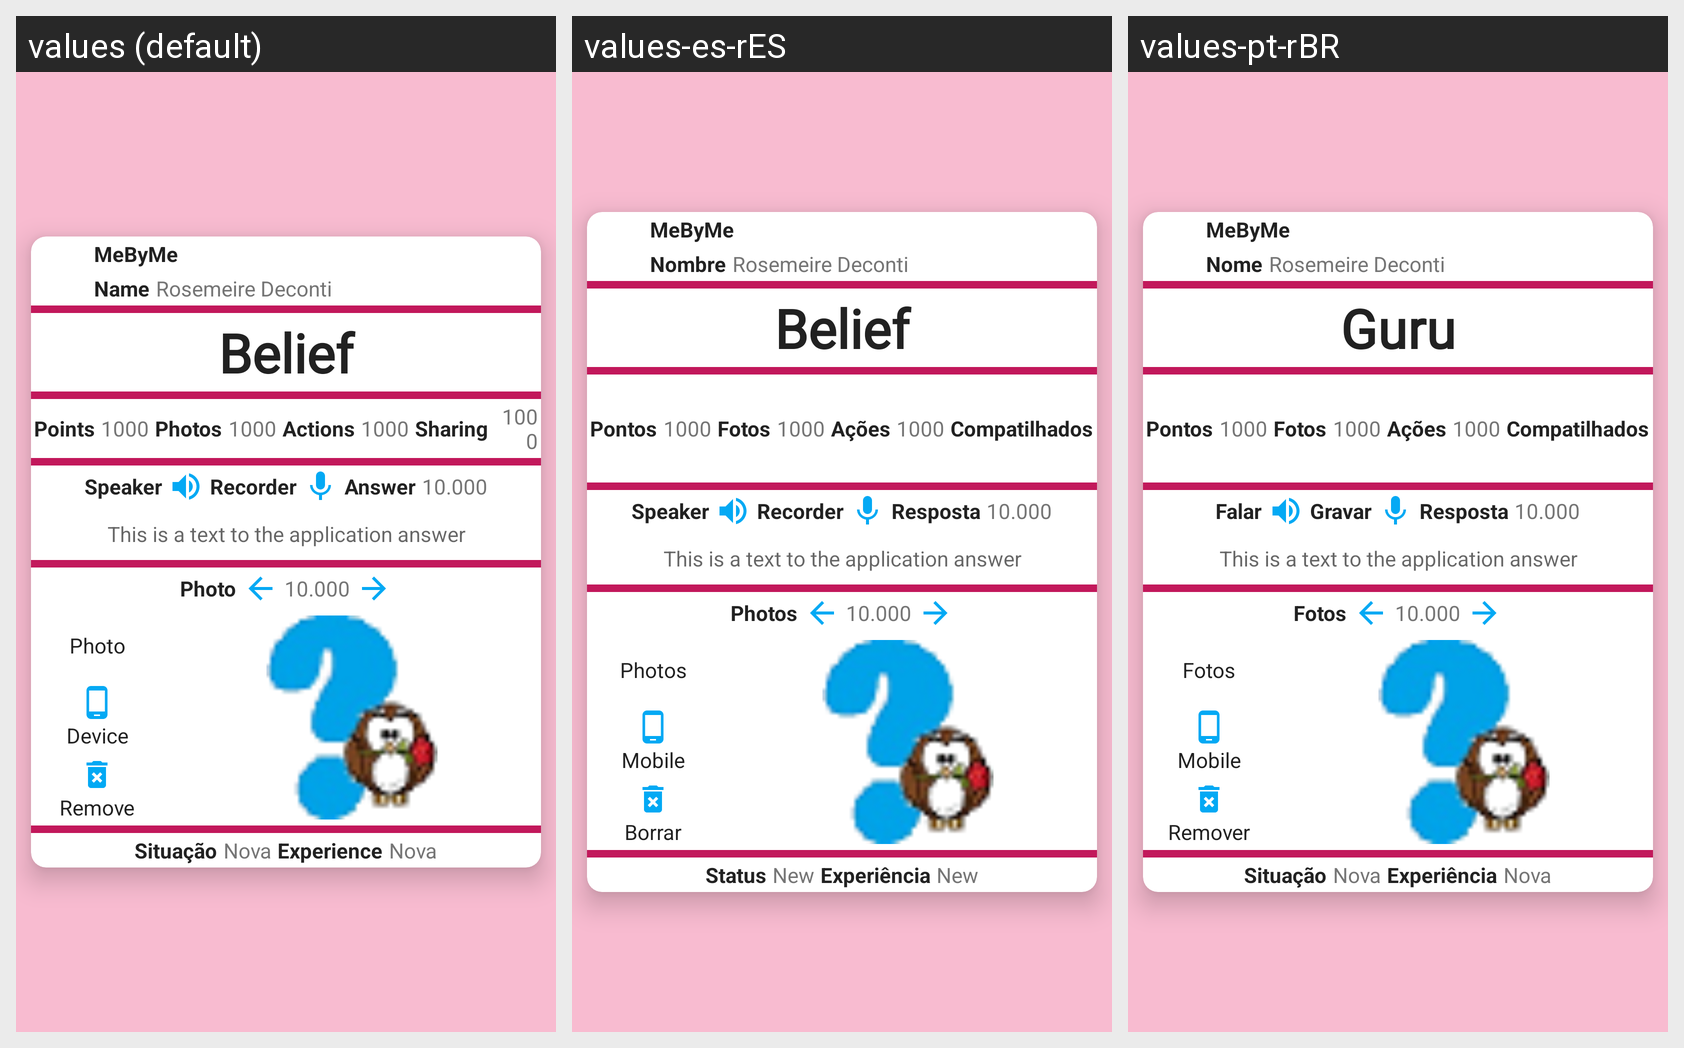

Strings drawn on this Android screen and how each of the app's shown locales translates them:
Android screen res/layout/belief_crud_fragment.xml rendered under 3 locales, left to right: values (default), values-es-rES, values-pt-rBR. Device: Nexus 5 (rendered at 1080×1920; each locale shown at half size, 540×960, under a caption strip naming it); theme ThemeDefault.
Strings drawn on this screen, with the default value and each locale's value (text and hints the layout hard-codes, and strings that could not be matched under every locale, appear in the picture but are not listed):

app_name
  values: MeByMe
  values-es-rES: MeByMe  [not translated; the default value is used]
  values-pt-rBR: MeByMe  [not translated; the default value is used]

label_name
  values: Name
  values-es-rES: Nombre
  values-pt-rBR: Nome

label_screen_test_name
  values: Rosemeire Deconti
  values-es-rES: Rosemeire Deconti  [not translated; the default value is used]
  values-pt-rBR: Rosemeire Deconti  [not translated; the default value is used]

label_belief
  values: Belief
  values-es-rES: Belief
  values-pt-rBR: Guru

label_points
  values: Points
  values-es-rES: Pontos
  values-pt-rBR: Pontos

label_screen_number_test_03
  values: 1000
  values-es-rES: 1000  [not translated; the default value is used]
  values-pt-rBR: 1000  [not translated; the default value is used]

label_number_photos
  values: Photos
  values-es-rES: Fotos
  values-pt-rBR: Fotos

label_number_actions
  values: Actions
  values-es-rES: Ações
  values-pt-rBR: Ações

label_number_sharing
  values: Sharing
  values-es-rES: Compatilhados
  values-pt-rBR: Compatilhados

label_speaker
  values: Speaker
  values-es-rES: Speaker
  values-pt-rBR: Falar

label_recorder
  values: Recorder
  values-es-rES: Recorder
  values-pt-rBR: Gravar

label_answer
  values: Answer
  values-es-rES: Resposta
  values-pt-rBR: Resposta

label_screen_number_test_01
  values: 10.000
  values-es-rES: 10.000  [not translated; the default value is used]
  values-pt-rBR: 10.000  [not translated; the default value is used]

label_screen_test_answer
  values: This is a text to the application answer
  values-es-rES: This is a text to the application answer  [not translated; the default value is used]
  values-pt-rBR: This is a text to the application answer  [not translated; the default value is used]

label_photos
  values: Photo
  values-es-rES: Photos
  values-pt-rBR: Fotos

label_device
  values: Device
  values-es-rES: Mobile
  values-pt-rBR: Mobile

label_remove
  values: Remove
  values-es-rES: Borrar
  values-pt-rBR: Remover

label_status
  values: Situação
  values-es-rES: Status
  values-pt-rBR: Situação

label_status_new
  values: Nova
  values-es-rES: New
  values-pt-rBR: Nova

label_experience
  values: Experience
  values-es-rES: Experiência
  values-pt-rBR: Experiência
